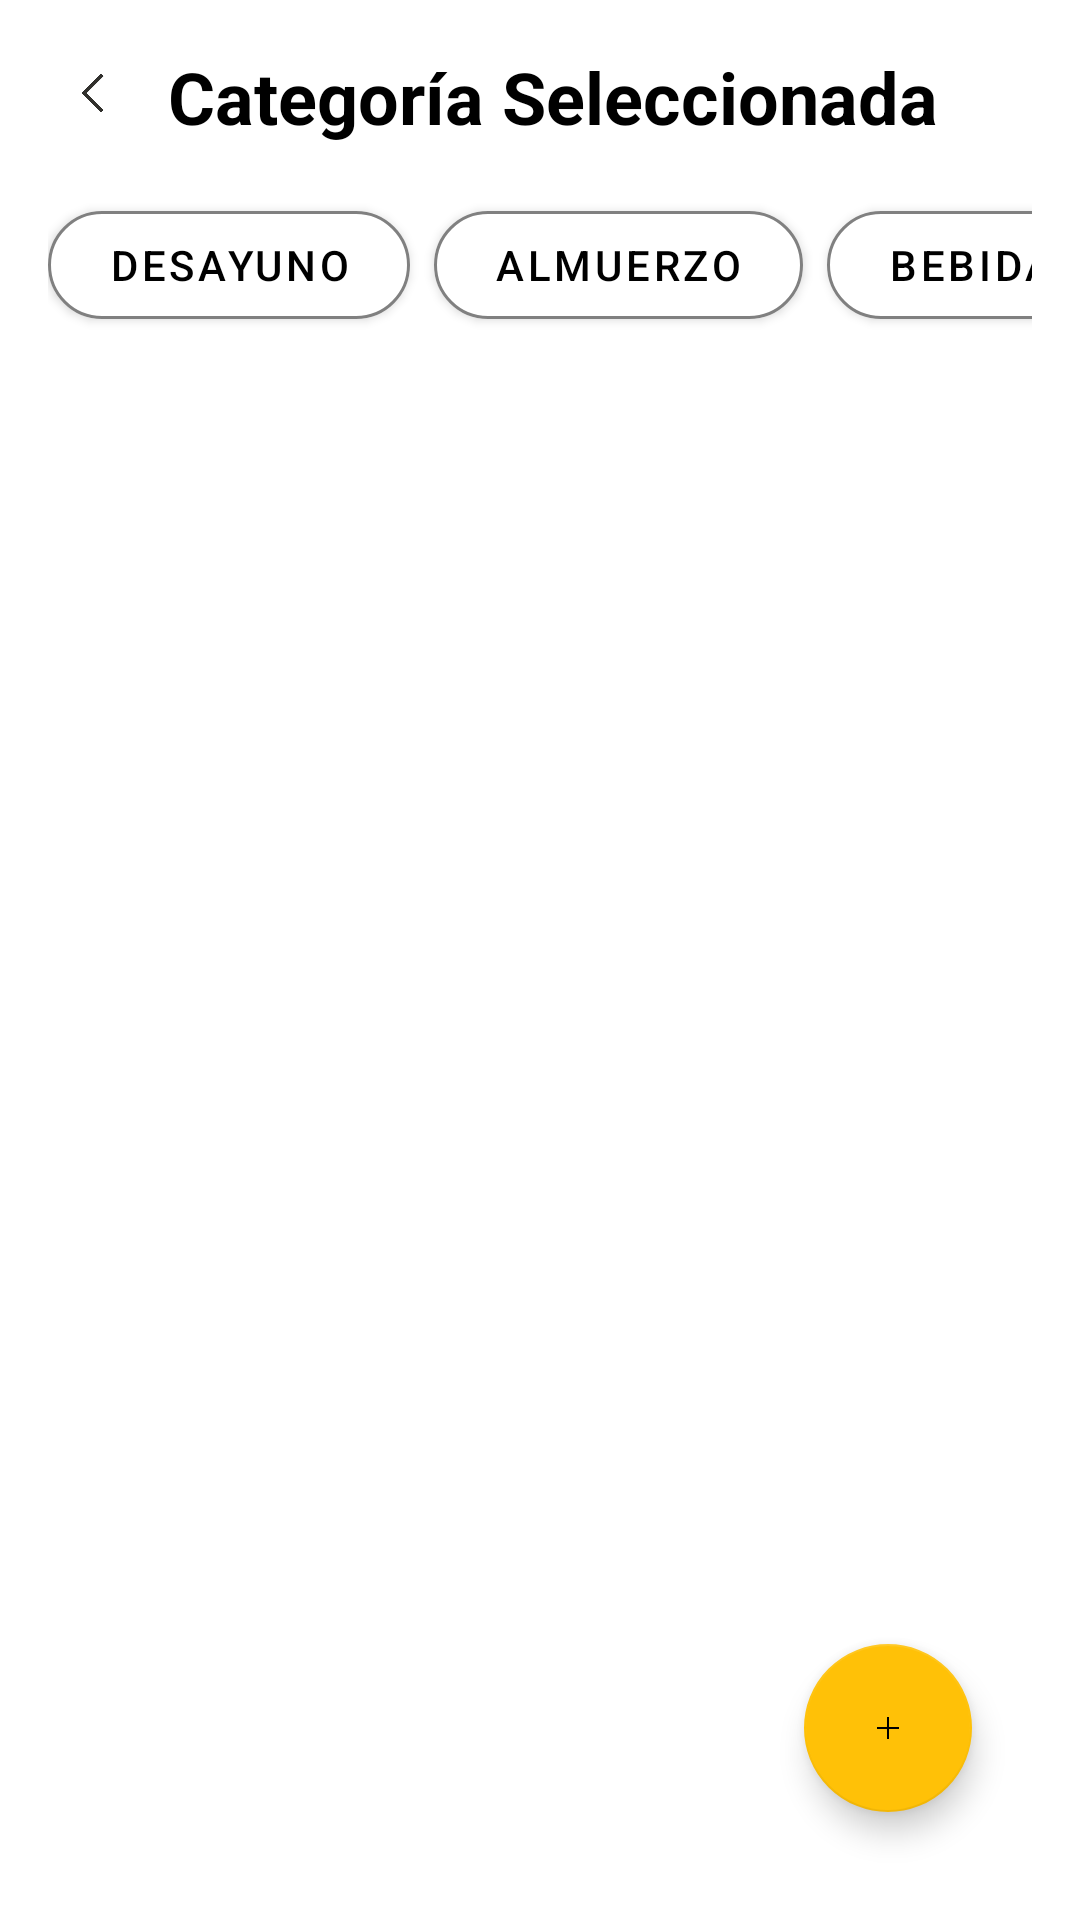

Android layout source for this screen:
<!-- AndroidManifest.xml: application theme Theme.EasyFoodApp -->
<!-- res/layout/activity_resultado_categoria.xml -->
<?xml version="1.0" encoding="utf-8"?>
<RelativeLayout
    xmlns:android="http://schemas.android.com/apk/res/android"
    xmlns:app="http://schemas.android.com/apk/res-auto"
    xmlns:tools="http://schemas.android.com/tools"
    android:layout_width="match_parent"
    android:layout_height="match_parent"
    android:background="@android:color/white"
    android:padding="16dp">

    <ScrollView
        android:layout_width="match_parent"
        android:layout_height="match_parent">

        <LinearLayout
            android:orientation="vertical"
            android:layout_width="match_parent"
            android:layout_height="wrap_content">

            <LinearLayout
                android:id="@+id/headerLayout"
                android:layout_width="match_parent"
                android:layout_height="wrap_content"
                android:orientation="horizontal"
                android:gravity="center_vertical"
                android:layout_marginBottom="16dp">

                <ImageView
                    android:id="@+id/btnBack"
                    android:layout_width="32dp"
                    android:layout_height="32dp"
                    android:src="@drawable/flecha_atras"
                    android:contentDescription="Volver"
                    android:padding="4dp"
                    android:layout_marginEnd="8dp"/>

                <TextView
                    android:id="@+id/txtTituloCategoria"
                    android:layout_width="0dp"
                    android:layout_weight="1"
                    android:layout_height="wrap_content"
                    android:text="Categoría Seleccionada"
                    android:textSize="24sp"
                    android:textStyle="bold"
                    android:textColor="@color/black" />
            </LinearLayout>

            <HorizontalScrollView
                android:id="@+id/horizontalScrollView"
                android:layout_width="match_parent"
                android:layout_height="wrap_content"
                android:layout_marginBottom="20dp"
                android:scrollbars="none">

                <LinearLayout
                    android:id="@+id/layoutBotonesCategoria"
                    android:layout_width="wrap_content"
                    android:layout_height="wrap_content"
                    android:orientation="horizontal"
                    android:gravity="center_vertical">
                    <com.google.android.material.button.MaterialButton
                        android:id="@+id/btnDesayuno"
                        android:layout_width="wrap_content" android:layout_height="wrap_content" android:text="Desayuno"
                        android:tag="Desayuno" android:textColor="@color/black" android:layout_marginEnd="8dp" android:paddingHorizontal="20dp"
                        android:backgroundTint="@color/white" app:cornerRadius="24dp" app:strokeWidth="1dp" app:strokeColor="@color/gris_texto" />

                    <com.google.android.material.button.MaterialButton
                        android:id="@+id/btnAlmuerzo"
                        android:layout_width="wrap_content" android:layout_height="wrap_content" android:text="Almuerzo"
                        android:tag="Almuerzo" android:textColor="@color/black" android:layout_marginEnd="8dp" android:paddingHorizontal="20dp"
                        android:backgroundTint="@color/white" app:cornerRadius="24dp" app:strokeWidth="1dp" app:strokeColor="@color/gris_texto" />

                    <com.google.android.material.button.MaterialButton
                        android:id="@+id/btnBebidas"
                        android:layout_width="wrap_content" android:layout_height="wrap_content" android:text="Bebidas"
                        android:tag="Bebidas" android:textColor="@color/black" android:layout_marginEnd="8dp" android:paddingHorizontal="20dp"
                        android:backgroundTint="@color/white" app:cornerRadius="24dp" app:strokeWidth="1dp" app:strokeColor="@color/gris_texto" />

                    <com.google.android.material.button.MaterialButton
                        android:id="@+id/btnPastas"
                        android:layout_width="wrap_content" android:layout_height="wrap_content" android:text="Pastas"
                        android:tag="Pastas" android:textColor="@color/black" android:layout_marginEnd="8dp" android:paddingHorizontal="20dp"
                        android:backgroundTint="@color/white" app:cornerRadius="24dp" app:strokeWidth="1dp" app:strokeColor="@color/gris_texto" />

                    <com.google.android.material.button.MaterialButton
                        android:id="@+id/btnEnsaladas"
                        android:layout_width="wrap_content" android:layout_height="wrap_content" android:text="Ensaladas"
                        android:tag="Ensaladas" android:textColor="@color/black" android:layout_marginEnd="8dp" android:paddingHorizontal="20dp"
                        android:backgroundTint="@color/white" app:cornerRadius="24dp" app:strokeWidth="1dp" app:strokeColor="@color/gris_texto" />

                    <com.google.android.material.button.MaterialButton
                        android:id="@+id/btnPostres"
                        android:layout_width="wrap_content" android:layout_height="wrap_content" android:text="Postres"
                        android:tag="Postres" android:textColor="@color/black" android:layout_marginEnd="8dp" android:paddingHorizontal="20dp"
                        android:backgroundTint="@color/white" app:cornerRadius="24dp" app:strokeWidth="1dp" app:strokeColor="@color/gris_texto" />

                    <com.google.android.material.button.MaterialButton
                        android:id="@+id/btnSopas"
                        android:layout_width="wrap_content" android:layout_height="wrap_content" android:text="Sopas"
                        android:tag="Sopas" android:textColor="@color/black" android:paddingHorizontal="20dp"
                        android:backgroundTint="@color/white" app:cornerRadius="24dp" app:strokeWidth="1dp" app:strokeColor="@color/gris_texto" />
                </LinearLayout>
            </HorizontalScrollView>

            <TextView
                android:id="@+id/txtNoRecetas"
                android:layout_width="match_parent"
                android:layout_height="wrap_content"
                android:layout_marginTop="50dp"
                android:gravity="center"
                android:text="¡Aún no tienes recetas para esta categoría!"
                android:textSize="18sp"
                android:textColor="@color/gris_texto"
                android:visibility="gone"/>

            <androidx.recyclerview.widget.RecyclerView
                android:id="@+id/rvRecetas"
                android:layout_width="match_parent"
                android:layout_height="wrap_content"
                android:scrollbars="vertical"
                app:layoutManager="androidx.recyclerview.widget.LinearLayoutManager"/>

        </LinearLayout>
    </ScrollView>

    <com.google.android.material.floatingactionbutton.FloatingActionButton
        android:id="@+id/fabAgregarDesdeCategoria"
        android:layout_width="wrap_content"
        android:layout_height="wrap_content"
        android:layout_alignParentBottom="true"
        android:layout_alignParentEnd="true"
        android:layout_margin="20dp"
        android:src="@drawable/icono_agregar"
        android:contentDescription="Agregar nueva receta"
        app:tint="@color/black"
        app:backgroundTint="@color/amarilloBoton"/>

</RelativeLayout>
<!-- resources referenced by this layout -->
<resources>
  <color name="amarilloBoton">#FFC107</color>
  <color name="black">#000000</color>
  <color name="gris_texto">#808080</color>
  <color name="white">#FFFFFF</color>
  <!-- drawable flecha_atras: png bitmap (drawable, 54463 bytes) -->
  <!-- drawable icono_agregar: png bitmap (drawable, 23935 bytes) -->
  <style name="Theme.EasyFoodApp" parent="Theme.MaterialComponents.DayNight.NoActionBar">
          <item name="colorPrimary">@color/amarilloBoton</item>
          <item name="colorPrimaryVariant">@color/dark_yellow</item>
          <item name="colorOnPrimary">@color/textoPrimario</item>
          <item name="android:statusBarColor" tools:targetApi="l">@color/amarilloBoton</item>
          <item name="android:navigationBarColor" tools:targetApi="l">@color/amarilloBoton</item>
          <item name="android:fitsSystemWindows">true</item>
      </style>
  <color name="dark_yellow">#D18C2E</color>
  <color name="textoPrimario">#212121</color>
</resources>
